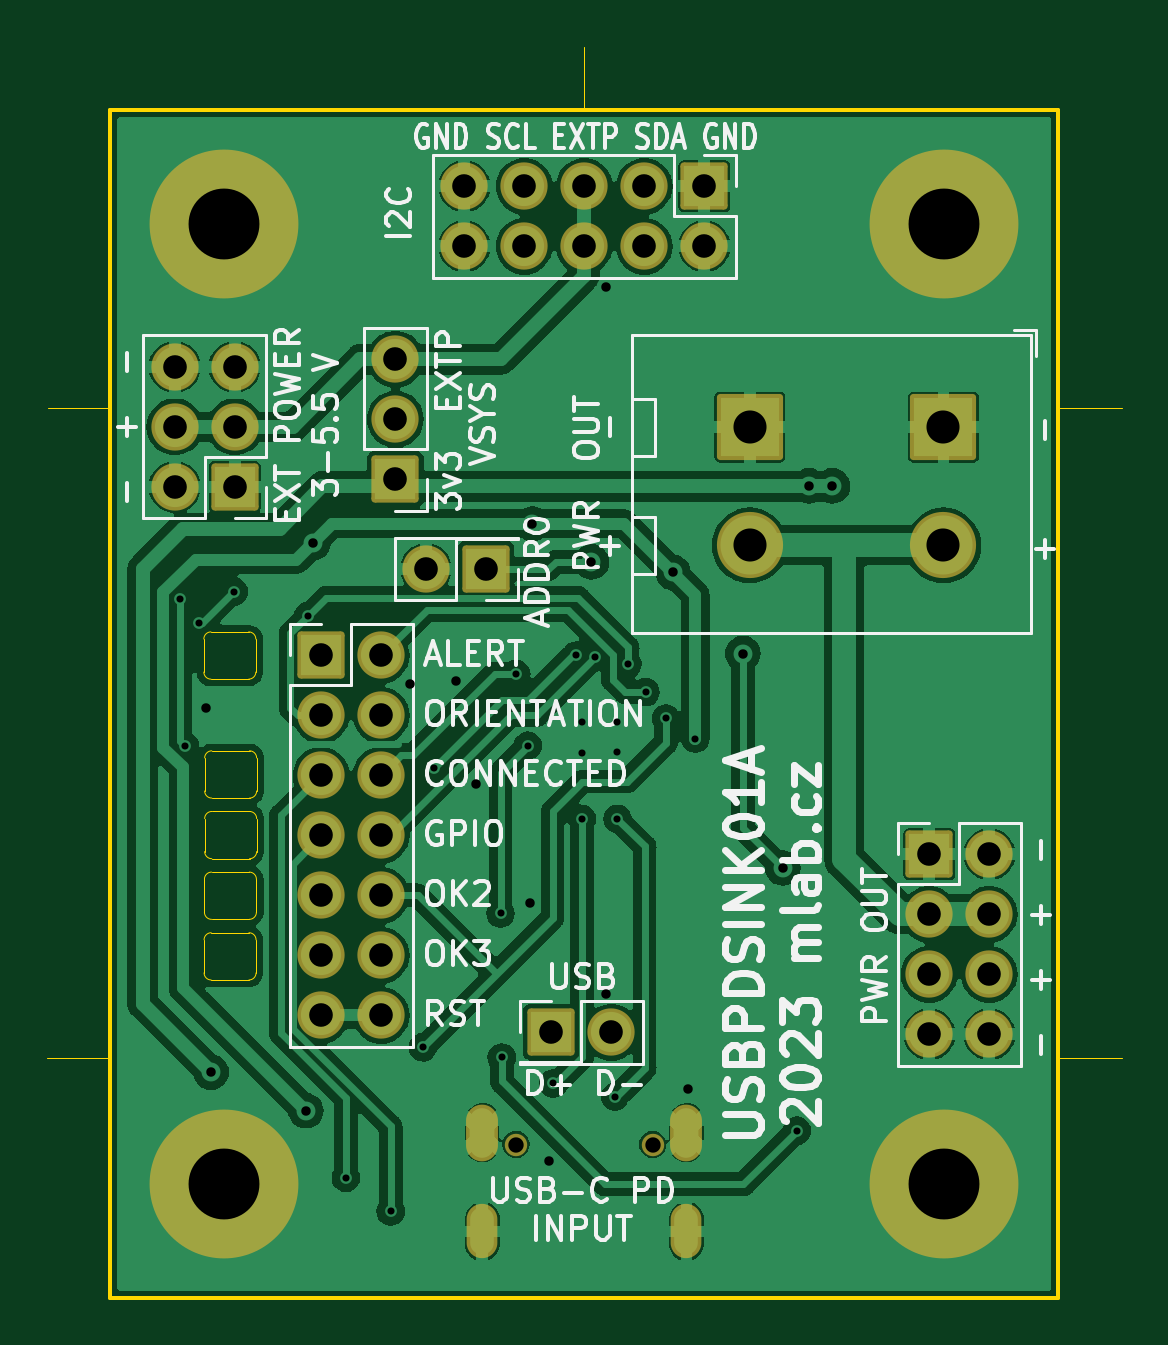
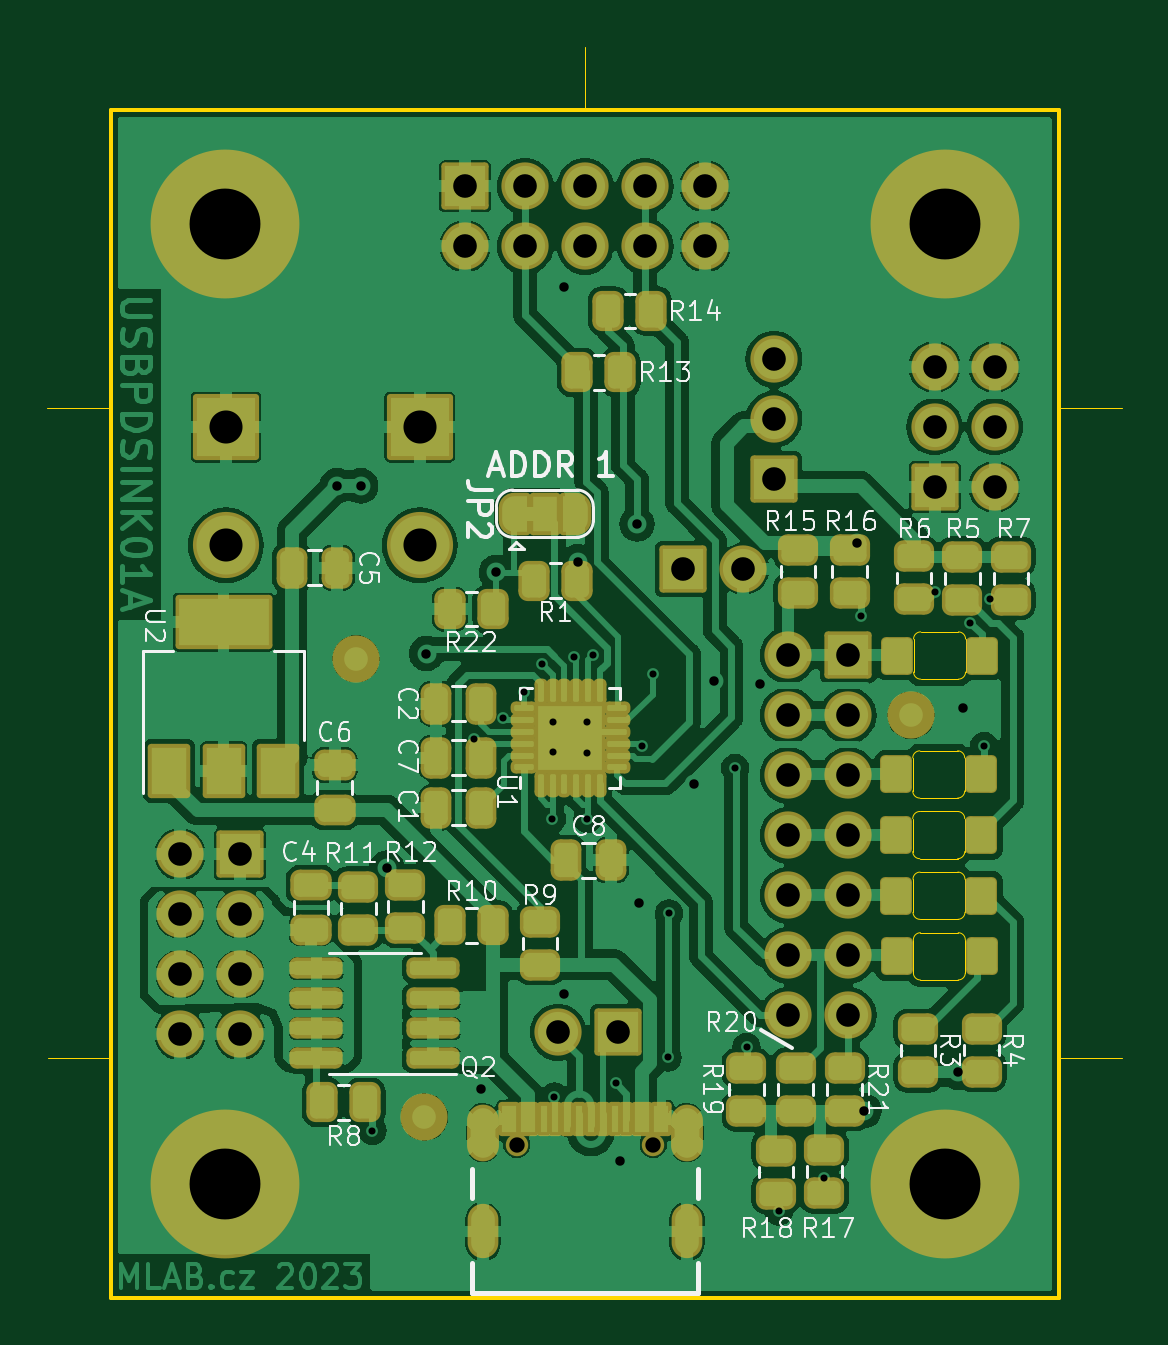
Circuit board: 11 layer files. Board 45.5 x 52.9 mm.
- bottom_copper: USBPDSINK01B-B_Cu.gbr (215637 bytes)
- bottom_mask: USBPDSINK01B-B_Mask.gbr (10489 bytes)
- paste: USBPDSINK01B-B_Paste.gbr (6099 bytes)
- bottom_silk: USBPDSINK01B-B_Silkscreen.gbr (47260 bytes)
- outline: USBPDSINK01B-Edge_Cuts.gbr (3330 bytes)
- top_copper: USBPDSINK01B-F_Cu.gbr (135606 bytes)
- top_mask: USBPDSINK01B-F_Mask.gbr (3290 bytes)
- paste: USBPDSINK01B-F_Paste.gbr (494 bytes)
- top_silk: USBPDSINK01B-F_Silkscreen.gbr (61450 bytes)
- drill: USBPDSINK01B-NPTH_drill.drl (420 bytes)
- drill: USBPDSINK01B-PTH_drill.drl (2137 bytes)

=== bottom_copper: USBPDSINK01B-B_Cu.gbr (215637 bytes, source omitted) ===
=== bottom_mask: USBPDSINK01B-B_Mask.gbr (10489 bytes, source omitted) ===
=== paste: USBPDSINK01B-B_Paste.gbr (6099 bytes, source omitted) ===
=== bottom_silk: USBPDSINK01B-B_Silkscreen.gbr (47260 bytes, source omitted) ===
=== outline: USBPDSINK01B-Edge_Cuts.gbr ===
%TF.GenerationSoftware,KiCad,Pcbnew,7.0.7-7.0.7~ubuntu23.04.1*%
%TF.CreationDate,2023-10-13T11:28:34+00:00*%
%TF.ProjectId,USBPDSINK01,55534250-4453-4494-9e4b-30312e6b6963,rev?*%
%TF.SameCoordinates,Original*%
%TF.FileFunction,Profile,NP*%
%FSLAX46Y46*%
G04 Gerber Fmt 4.6, Leading zero omitted, Abs format (unit mm)*
G04 Created by KiCad (PCBNEW 7.0.7-7.0.7~ubuntu23.04.1) date 2023-10-13 11:28:34*
%MOMM*%
%LPD*%
G01*
G04 APERTURE LIST*
%TA.AperFunction,Profile*%
%ADD10C,0.055880*%
%TD*%
%TA.AperFunction,Profile*%
%ADD11C,0.150000*%
%TD*%
%TA.AperFunction,Profile*%
%ADD12C,0.050000*%
%TD*%
G04 APERTURE END LIST*
D10*
X5328600Y42980000D02*
X2674600Y42980000D01*
X25400000Y55626000D02*
X25400000Y58280000D01*
D11*
X5334000Y55626000D02*
X45466000Y55626000D01*
X45466000Y5334001D01*
X5334000Y5334001D01*
X5334000Y55626000D01*
D10*
X45499000Y15480000D02*
X48153000Y15480000D01*
X2668400Y15480000D02*
X5322400Y15480000D01*
X48159200Y42980000D02*
X45505200Y42980000D01*
D12*
%TO.C,D5*%
X9325000Y26780000D02*
X9325000Y28180000D01*
X9625000Y28480000D02*
X11225000Y28480000D01*
X11225000Y26480000D02*
X9625000Y26480000D01*
X11525000Y28180000D02*
X11525000Y26780000D01*
X9625000Y28480000D02*
G75*
G03*
X9325000Y28180000I0J-300000D01*
G01*
X9325000Y26780000D02*
G75*
G03*
X9625000Y26480000I300000J0D01*
G01*
X11525000Y28180000D02*
G75*
G03*
X11225000Y28480000I-300000J0D01*
G01*
X11225000Y26480000D02*
G75*
G03*
X11525000Y26780000I0J300000D01*
G01*
%TO.C,D3*%
X9315000Y21646668D02*
X9315000Y23046668D01*
X9615000Y23346668D02*
X11215000Y23346668D01*
X11215000Y21346668D02*
X9615000Y21346668D01*
X11515000Y23046668D02*
X11515000Y21646668D01*
X9615000Y23346668D02*
G75*
G03*
X9315000Y23046668I0J-300000D01*
G01*
X9315000Y21646668D02*
G75*
G03*
X9615000Y21346668I300000J0D01*
G01*
X11515000Y23046668D02*
G75*
G03*
X11215000Y23346668I-300000J0D01*
G01*
X11215000Y21346668D02*
G75*
G03*
X11515000Y21646668I0J300000D01*
G01*
%TO.C,D2*%
X9325000Y24213334D02*
X9325000Y25613334D01*
X9625000Y25913334D02*
X11225000Y25913334D01*
X11225000Y23913334D02*
X9625000Y23913334D01*
X11525000Y25613334D02*
X11525000Y24213334D01*
X9625000Y25913334D02*
G75*
G03*
X9325000Y25613334I0J-300000D01*
G01*
X9325000Y24213334D02*
G75*
G03*
X9625000Y23913334I300000J0D01*
G01*
X11525000Y25613334D02*
G75*
G03*
X11225000Y25913334I-300000J0D01*
G01*
X11225000Y23913334D02*
G75*
G03*
X11525000Y24213334I0J300000D01*
G01*
%TO.C,D1*%
X9290000Y31815000D02*
X9290000Y33215000D01*
X9590000Y33515000D02*
X11190000Y33515000D01*
X11190000Y31515000D02*
X9590000Y31515000D01*
X11490000Y33215000D02*
X11490000Y31815000D01*
X9590000Y33515000D02*
G75*
G03*
X9290000Y33215000I0J-300000D01*
G01*
X9290000Y31815000D02*
G75*
G03*
X9590000Y31515000I300000J0D01*
G01*
X11490000Y33215000D02*
G75*
G03*
X11190000Y33515000I-300000J0D01*
G01*
X11190000Y31515000D02*
G75*
G03*
X11490000Y31815000I0J300000D01*
G01*
%TO.C,D4*%
X9300000Y19080000D02*
X9300000Y20480000D01*
X9600000Y20780000D02*
X11200000Y20780000D01*
X11200000Y18780000D02*
X9600000Y18780000D01*
X11500000Y20480000D02*
X11500000Y19080000D01*
X9600000Y20780000D02*
G75*
G03*
X9300000Y20480000I0J-300000D01*
G01*
X9300000Y19080000D02*
G75*
G03*
X9600000Y18780000I300000J0D01*
G01*
X11500000Y20480000D02*
G75*
G03*
X11200000Y20780000I-300000J0D01*
G01*
X11200000Y18780000D02*
G75*
G03*
X11500000Y19080000I0J300000D01*
G01*
%TD*%
M02*

=== top_copper: USBPDSINK01B-F_Cu.gbr (135606 bytes, source omitted) ===
=== top_mask: USBPDSINK01B-F_Mask.gbr ===
%TF.GenerationSoftware,KiCad,Pcbnew,7.0.7-7.0.7~ubuntu23.04.1*%
%TF.CreationDate,2023-10-13T11:28:34+00:00*%
%TF.ProjectId,USBPDSINK01,55534250-4453-4494-9e4b-30312e6b6963,rev?*%
%TF.SameCoordinates,Original*%
%TF.FileFunction,Soldermask,Top*%
%TF.FilePolarity,Negative*%
%FSLAX46Y46*%
G04 Gerber Fmt 4.6, Leading zero omitted, Abs format (unit mm)*
G04 Created by KiCad (PCBNEW 7.0.7-7.0.7~ubuntu23.04.1) date 2023-10-13 11:28:34*
%MOMM*%
%LPD*%
G01*
G04 APERTURE LIST*
G04 Aperture macros list*
%AMRoundRect*
0 Rectangle with rounded corners*
0 $1 Rounding radius*
0 $2 $3 $4 $5 $6 $7 $8 $9 X,Y pos of 4 corners*
0 Add a 4 corners polygon primitive as box body*
4,1,4,$2,$3,$4,$5,$6,$7,$8,$9,$2,$3,0*
0 Add four circle primitives for the rounded corners*
1,1,$1+$1,$2,$3*
1,1,$1+$1,$4,$5*
1,1,$1+$1,$6,$7*
1,1,$1+$1,$8,$9*
0 Add four rect primitives between the rounded corners*
20,1,$1+$1,$2,$3,$4,$5,0*
20,1,$1+$1,$4,$5,$6,$7,0*
20,1,$1+$1,$6,$7,$8,$9,0*
20,1,$1+$1,$8,$9,$2,$3,0*%
G04 Aperture macros list end*
%ADD10RoundRect,0.150000X-1.250000X1.250000X-1.250000X-1.250000X1.250000X-1.250000X1.250000X1.250000X0*%
%ADD11C,2.800000*%
%ADD12C,6.300000*%
%ADD13RoundRect,0.150000X-0.850000X0.850000X-0.850000X-0.850000X0.850000X-0.850000X0.850000X0.850000X0*%
%ADD14O,2.000000X2.000000*%
%ADD15RoundRect,0.150000X0.850000X0.850000X-0.850000X0.850000X-0.850000X-0.850000X0.850000X-0.850000X0*%
%ADD16RoundRect,0.150000X-0.850000X-0.850000X0.850000X-0.850000X0.850000X0.850000X-0.850000X0.850000X0*%
%ADD17C,0.950000*%
%ADD18O,1.300000X2.300000*%
%ADD19O,1.350000X2.400000*%
G04 APERTURE END LIST*
D10*
%TO.C,J7*%
X40600000Y42180000D03*
X32400000Y42180000D03*
D11*
X40600000Y37180000D03*
X32400000Y37180000D03*
%TD*%
D12*
%TO.C,M3*%
X10160000Y10160000D03*
%TD*%
D13*
%TO.C,J2*%
X30475000Y52380000D03*
D14*
X30475000Y49840000D03*
X27935000Y52380000D03*
X27935000Y49840000D03*
X25395000Y52380000D03*
X25395000Y49840000D03*
X22855000Y52380000D03*
X22855000Y49840000D03*
X20315000Y52380000D03*
X20315000Y49840000D03*
%TD*%
D15*
%TO.C,JP3*%
X17400000Y39980000D03*
D14*
X17400000Y42520000D03*
X17400000Y45060000D03*
%TD*%
D15*
%TO.C,J4*%
X10600000Y39655000D03*
D14*
X8060000Y39655000D03*
X10600000Y42195000D03*
X8060000Y42195000D03*
X10600000Y44735000D03*
X8060000Y44735000D03*
%TD*%
D16*
%TO.C,J5*%
X24000000Y16570000D03*
D14*
X26540000Y16570000D03*
%TD*%
D12*
%TO.C,M2*%
X40640000Y50800000D03*
%TD*%
%TO.C,M1*%
X10160000Y50800000D03*
%TD*%
D16*
%TO.C,J3*%
X40000000Y24100000D03*
D14*
X42540000Y24100000D03*
X40000000Y21560000D03*
X42540000Y21560000D03*
X40000000Y19020000D03*
X42540000Y19020000D03*
X40000000Y16480000D03*
X42540000Y16480000D03*
%TD*%
D16*
%TO.C,J6*%
X14255000Y32525000D03*
D14*
X16795000Y32525000D03*
X14255000Y29985000D03*
X16795000Y29985000D03*
X14255000Y27445000D03*
X16795000Y27445000D03*
X14255000Y24905000D03*
X16795000Y24905000D03*
X14255000Y22365000D03*
X16795000Y22365000D03*
X14255000Y19825000D03*
X16795000Y19825000D03*
X14255000Y17285000D03*
X16795000Y17285000D03*
%TD*%
D12*
%TO.C,M4*%
X40640000Y10160000D03*
%TD*%
D15*
%TO.C,JP1*%
X21240000Y36180000D03*
D14*
X18700000Y36180000D03*
%TD*%
D17*
%TO.C,J1*%
X28290000Y11815000D03*
X22510000Y11815000D03*
D18*
X29720000Y8135000D03*
X21080000Y8135000D03*
D19*
X29720000Y12315000D03*
X21080000Y12315000D03*
%TD*%
M02*

=== paste: USBPDSINK01B-F_Paste.gbr ===
%TF.GenerationSoftware,KiCad,Pcbnew,7.0.7-7.0.7~ubuntu23.04.1*%
%TF.CreationDate,2023-10-13T11:28:34+00:00*%
%TF.ProjectId,USBPDSINK01,55534250-4453-4494-9e4b-30312e6b6963,rev?*%
%TF.SameCoordinates,Original*%
%TF.FileFunction,Paste,Top*%
%TF.FilePolarity,Positive*%
%FSLAX46Y46*%
G04 Gerber Fmt 4.6, Leading zero omitted, Abs format (unit mm)*
G04 Created by KiCad (PCBNEW 7.0.7-7.0.7~ubuntu23.04.1) date 2023-10-13 11:28:34*
%MOMM*%
%LPD*%
G01*
G04 APERTURE LIST*
G04 APERTURE END LIST*
M02*

=== top_silk: USBPDSINK01B-F_Silkscreen.gbr (61450 bytes, source omitted) ===
=== drill: USBPDSINK01B-NPTH_drill.drl ===
M48
; DRILL file {KiCad 7.0.7-7.0.7~ubuntu23.04.1} date Fri Oct 13 11:28:34 2023
; FORMAT={3:3/ absolute / metric / suppress leading zeros}
; #@! TF.CreationDate,2023-10-13T11:28:34+00:00
; #@! TF.GenerationSoftware,Kicad,Pcbnew,7.0.7-7.0.7~ubuntu23.04.1
; #@! TF.FileFunction,NonPlated,1,2,NPTH
FMAT,2
METRIC,TZ
; #@! TA.AperFunction,NonPlated,NPTH,ComponentDrill
T1C0.650
%
G90
G05
T1
X22510Y11815
X28290Y11815
T0
M30

=== drill: USBPDSINK01B-PTH_drill.drl ===
M48
; DRILL file {KiCad 7.0.7-7.0.7~ubuntu23.04.1} date Fri Oct 13 11:28:34 2023
; FORMAT={3:3/ absolute / metric / suppress leading zeros}
; #@! TF.CreationDate,2023-10-13T11:28:34+00:00
; #@! TF.GenerationSoftware,Kicad,Pcbnew,7.0.7-7.0.7~ubuntu23.04.1
; #@! TF.FileFunction,Plated,1,2,PTH
FMAT,2
METRIC,TZ
; #@! TA.AperFunction,Plated,PTH,ViaDrill
T1C0.300
; #@! TA.AperFunction,Plated,PTH,ViaDrill
T2C0.400
; #@! TA.AperFunction,Plated,PTH,ComponentDrill
T3C0.600
; #@! TA.AperFunction,Plated,PTH,ComponentDrill
T4C1.000
; #@! TA.AperFunction,Plated,PTH,ComponentDrill
T5C1.400
; #@! TA.AperFunction,Plated,PTH,ComponentDrill
T6C3.000
%
G90
G05
T1
X8271Y34900
X8500Y28680
X9084Y33900
X10565Y35219
X13700Y34200
X15300Y10400
X17200Y8980
X18560Y15930
X19050Y27750
X21850Y21600
X21900Y15500
X22518Y31746
X23000Y28700
X24078Y14400
X25062Y32518
X25300Y29700
X25300Y28400
X25300Y25600
X25854Y32446
X26694Y13842
X26760Y29689
X26760Y28419
X26800Y25600
X27231Y32143
X27988Y30962
X28851Y29850
X30100Y29000
X34400Y12400
T2
X9400Y30300
X9600Y14870
X13600Y13250
X13900Y37280
X18000Y31300
X19950Y31450
X20800Y27080
X23100Y22050
X23200Y38080
X23900Y11100
X25700Y36480
X26300Y48100
X26300Y18200
X29150Y36030
X29800Y14150
X32110Y32600
X33796Y23517
X34900Y39700
X35900Y39700
T4
X8060Y44735
X8060Y42195
X8060Y39655
X10600Y44735
X10600Y42195
X10600Y39655
X14255Y32525
X14255Y29985
X14255Y27445
X14255Y24905
X14255Y22365
X14255Y19825
X14255Y17285
X16795Y32525
X16795Y29985
X16795Y27445
X16795Y24905
X16795Y22365
X16795Y19825
X16795Y17285
X17400Y45060
X17400Y42520
X17400Y39980
X18700Y36180
X20315Y52380
X20315Y49840
X21240Y36180
X22855Y52380
X22855Y49840
X24000Y16570
X25395Y52380
X25395Y49840
X26540Y16570
X27935Y52380
X27935Y49840
X30475Y52380
X30475Y49840
X40000Y24100
X40000Y21560
X40000Y19020
X40000Y16480
X42540Y24100
X42540Y21560
X42540Y19020
X42540Y16480
T5
X32400Y42180
X32400Y37180
X40600Y42180
X40600Y37180
T6
X10160Y50800
X10160Y10160
X40640Y50800
X40640Y10160
T3
G00X21080Y11765
M15
G01X21080Y12865
M16
G05
G00X21080Y7735
M15
G01X21080Y8535
M16
G05
G00X29720Y11765
M15
G01X29720Y12865
M16
G05
G00X29720Y7735
M15
G01X29720Y8535
M16
G05
T0
M30
